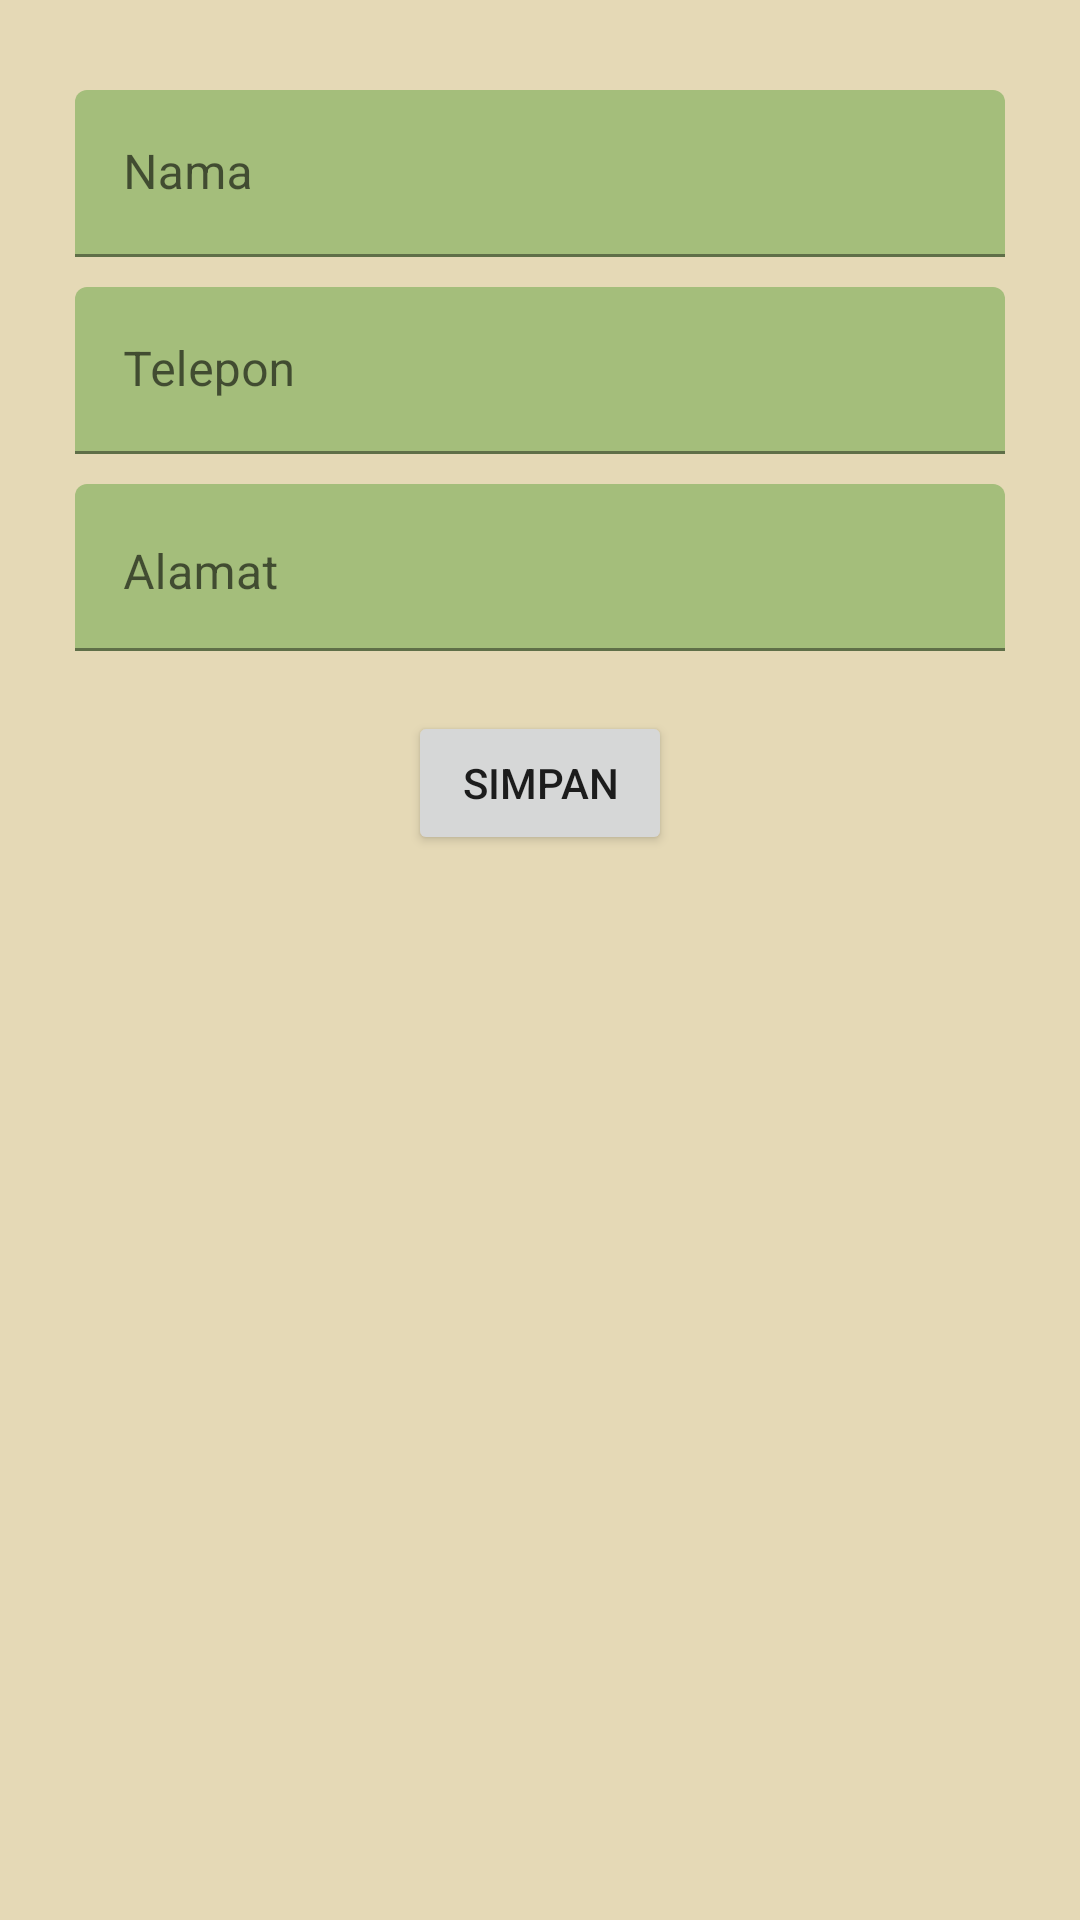

The Android layout XML behind this screen, and the referenced resources:
<!-- AndroidManifest.xml: application theme Theme.BankSampah -->
<!-- res/layout/fragment_edit_profile.xml -->
<?xml version="1.0" encoding="utf-8"?>
<ScrollView xmlns:android="http://schemas.android.com/apk/res/android"
    xmlns:app="http://schemas.android.com/apk/res-auto"
    xmlns:tools="http://schemas.android.com/tools"
    android:layout_width="match_parent"
    android:layout_height="match_parent"
    android:background="@color/cream"
    tools:context=".fragment.EditProfileFragment">

    <androidx.constraintlayout.widget.ConstraintLayout
        android:layout_width="match_parent"
        android:layout_height="wrap_content"
        android:padding="25dp">

        
        
        
        
        
        
        
        
        

        
        
        
        
        
        
        

        
        
        
        
        
        
        

        


        
        
        
        
        
        
        

        
        
        
        
        
        
        
        

        
        
        
        
        
        
        
        
        

        
        
        
        
        
        
        

        
        
        
        

        
        

        

        <LinearLayout
            android:id="@+id/linearLayout"
            android:layout_width="match_parent"
            android:layout_height="wrap_content"
            android:gravity="center_horizontal"
            android:orientation="vertical"
            tools:ignore="MissingConstraints"
            tools:layout_editor_absoluteX="25dp">

            <com.google.android.material.textfield.TextInputLayout
                android:layout_width="match_parent"
                android:layout_height="wrap_content"
                android:layout_marginVertical="5dp"
                android:focusable="false"
                android:focusableInTouchMode="true">

                <com.google.android.material.textfield.TextInputEditText
                    android:id="@+id/nameInput"
                    android:layout_width="match_parent"
                    android:layout_height="wrap_content"
                    android:backgroundTint="@color/hijau1"
                    android:hint="@string/nama"
                    android:inputType="textCapWords"
                    android:textColor="@color/hijau3" />
            </com.google.android.material.textfield.TextInputLayout>

            
            
            
            
            
            

            
            
            
            
            
            
            
            
            
            

            <com.google.android.material.textfield.TextInputLayout
                android:layout_width="match_parent"
                android:layout_height="wrap_content"
                android:layout_marginVertical="5dp"
                android:focusable="false"
                android:focusableInTouchMode="true">

                <com.google.android.material.textfield.TextInputEditText
                    android:id="@+id/phoneInput"
                    android:layout_width="match_parent"
                    android:layout_height="wrap_content"
                    android:backgroundTint="@color/hijau1"
                    android:hint="@string/telepon"
                    android:inputType="number"
                    android:textColor="@color/hijau3" />
            </com.google.android.material.textfield.TextInputLayout>

            <com.google.android.material.textfield.TextInputLayout
                android:layout_width="match_parent"
                android:layout_height="wrap_content"
                android:layout_marginVertical="5dp"
                android:focusable="false"
                android:focusableInTouchMode="true"
                android:gravity="start">

                <com.google.android.material.textfield.TextInputEditText
                    android:id="@+id/alamatInput"
                    android:layout_width="match_parent"
                    android:layout_height="wrap_content"
                    android:layout_gravity="start"
                    android:backgroundTint="@color/hijau1"
                    android:gravity="start"
                    android:hint="@string/alamat"
                    android:inputType="text|textMultiLine"
                    android:maxLines="5"
                    android:textAlignment="textStart"
                    android:textColor="@color/hijau3" />
            </com.google.android.material.textfield.TextInputLayout>

            <Button
                android:id="@+id/simpanBtn"
                android:layout_width="wrap_content"
                android:layout_height="wrap_content"
                android:layout_marginTop="15dp"
                android:text="@string/simpan"
                tools:ignore="MissingConstraints" />
            <RelativeLayout
                android:layout_width="wrap_content"
                android:layout_height="wrap_content"
                android:visibility="gone">
                <TextView
                    android:id="@+id/idUser"
                    android:layout_width="wrap_content"
                    android:layout_height="wrap_content"/>
                <TextView
                    android:id="@+id/email"
                    android:layout_width="wrap_content"
                    android:layout_height="wrap_content"/>
                <TextView
                    android:id="@+id/role"
                    android:layout_width="wrap_content"
                    android:layout_height="wrap_content"/>

            </RelativeLayout>


        </LinearLayout>
    </androidx.constraintlayout.widget.ConstraintLayout>

</ScrollView>
<!-- resources referenced by this layout -->
<resources>
  <color name="cream">#E5D9B6</color>
  <color name="hijau1">#A4BE7B</color>
  <color name="hijau3">#285430</color>
  <string name="alamat">Alamat</string>
  <string name="nama">Nama</string>
  <string name="simpan">Simpan</string>
  <string name="telepon">Telepon</string>
  <style name="Theme.BankSampah" parent="Theme.MaterialComponents.DayNight.DarkActionBar">
          
          <item name="colorPrimary">@color/hijau3</item>
          <item name="colorPrimaryVariant">@color/hijau3</item>
          <item name="colorOnPrimary">@color/cream</item>
          <item name="android:navigationBarColor">@color/hijau3</item>
          
          <item name="colorSecondary">@color/hijau3</item>
          <item name="colorSecondaryVariant">@color/hijau3</item>
          <item name="colorOnSecondary">@color/cream</item>
          
          <item name="android:statusBarColor">?attr/colorPrimaryVariant</item>
          
      </style>
</resources>
